Run: headless pygame with SDL's dummy video driver; simulated clock (each Clock.tick advances the game by its frame time, no real sleeping); random seed 0; keys injected as events and as key.get_pressed() state; mouse plan: one left click at the window centre at the start of phase 2, then a move to the lower-right quarter at the start of phase 3.
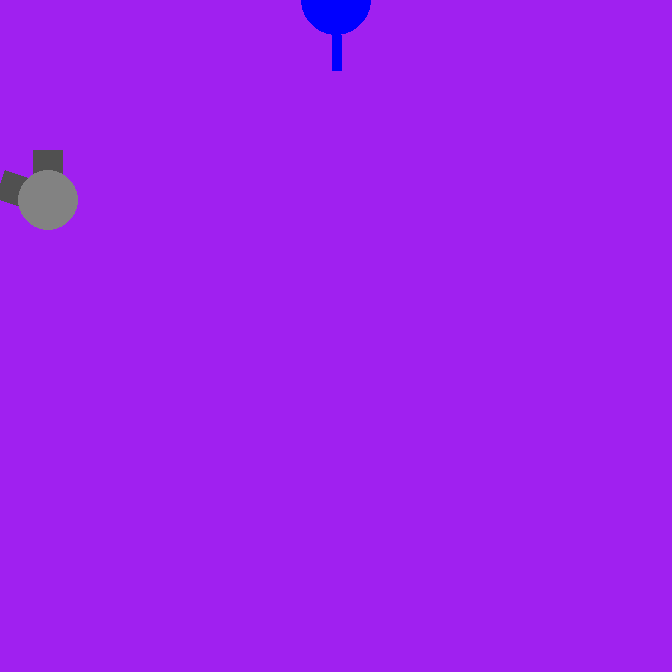
Frame 1 of 4 · flips 1–60 · no input
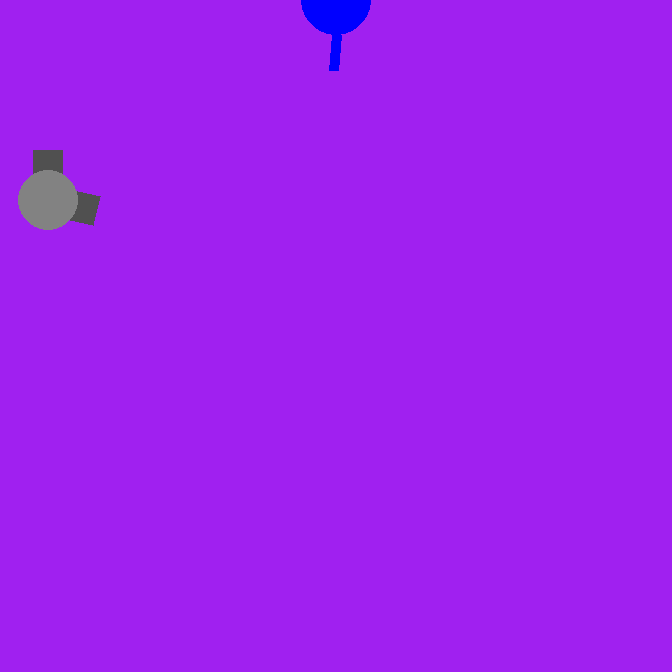
Frame 2 of 4 · flips 61–180 · clicked the window centre · tapped SPACE, RETURN · held RIGHT (→), D
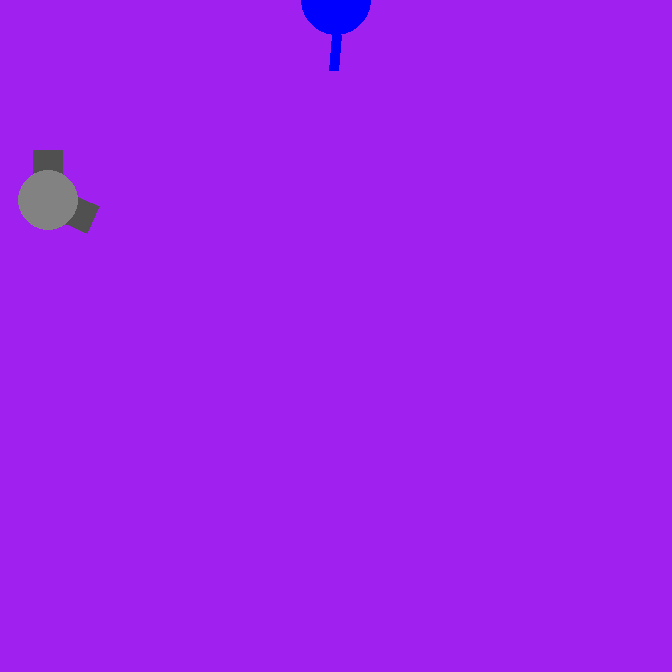
Frame 3 of 4 · flips 181–300 · moved the mouse to the lower-right quarter · held DOWN (↓), S
Frame 4 of 4 · flips 301–420 · held LEFT (←), A, UP (↑), W · screen unchanged from frame 3, image omitted

The pygame program that drew these frames:

import pygame, sys, math, time, random, pygame.midi
from pygame.locals import *


pygame.init()
screen = pygame.display.set_mode((96*7, 96*7))
clock = pygame.time.Clock()
running = True
dt = 0

sc = 7
balls = 10
score = 0 
character = "bjorn"
multiplier = 0
shotScore = 0
feverMode = False
aim = 1
shotPoint=(96/2,200)
canFire = True            
availableBalls = 10

def rotate(angle,val):
   angle+=val
   if angle<-math.pi:
      angle=math.pi-(abs(angle)-math.pi)
   elif angle>math.pi:
      angle=-math.pi+(angle-math.pi)
   return angle


while running:
    # pygame.QUIT event means the user clicked X to close your window
    for event in pygame.event.get():
        if event.type == pygame.QUIT:
            running = False

    # fill the screen with a color to wipe away anything from last frame
    screen.fill("purple")

    pygame.draw.circle(screen, "blue", (96/2*sc,0), 5*sc)
    pygame.draw.line(screen, "blue", (96/2*sc,5*sc), (96/2*sc+aim,10*sc), 10)
    pygame.draw.rect(screen,(80,80,80),Rect(shotPoint[0]-15,150,30,50),0)
    
    pygame.draw.polygon(screen,(80,80,80),[(shotPoint[0]-math.cos(aim+math.pi/2)*15,shotPoint[1]-math.sin(aim+math.pi/2)*15),
                                 (shotPoint[0]+math.cos(aim+math.pi/2)*15,shotPoint[1]+math.sin(aim+math.pi/2)*15),
                                 (shotPoint[0]+math.cos(aim+math.pi/2)*15-math.cos(aim)*50,shotPoint[1]+math.sin(aim+math.pi/2)*15-math.sin(aim)*50),
                                 (shotPoint[0]-math.cos(aim+math.pi/2)*15-math.cos(aim)*50,shotPoint[1]-math.sin(aim+math.pi/2)*15-math.sin(aim)*50),],0)
    pygame.draw.circle(screen,(130,130,130),(int(shotPoint[0]),int(shotPoint[1])),30,0)

    keys = pygame.key.get_pressed()
    if  aim > -50:
        if keys[pygame.K_a]:
                aim -= 20 * dt
    if aim < 50:
        if keys[pygame.K_d]:
            aim += 20 * dt
          
    m = pygame.mouse.get_pos()
    aim=math.atan2(shotPoint[1]-m[1],shotPoint[0]-m[0])
    if aim>0 and aim<=math.pi/2:
      aim=0
    if aim>math.pi/2 and aim<math.pi:
      aim=math.pi
    aim=rotate(rotate(aim,math.pi/2)*1.2,-math.pi/2)
    if canFire and availableBalls>0:
      if pygame.mouse.get_pressed()[0]:
         canFire=False
         availableBalls-=1
         if availableBalls<0:
            availableBalls=0
         startPoint=(shotPoint[0]-math.cos(aim)*40,shotPoint[1]-math.sin(aim)*40)
         vel=(-math.cos(aim)*10,-math.sin(aim)*10)
 #        if specialShots>0:
  #         balls.append(ball(startPoint,vel,ability))
  #       else:                               
   #         balls.append(ball(startPoint,vel,"none"))

              


   
    pygame.display.update()
    pygame.display.flip()
    
    # limits FPS to 60
    # dt is delta time in seconds since last frame, used for framerate-
    # independent physics.
    dt = clock.tick(60) / 1000
